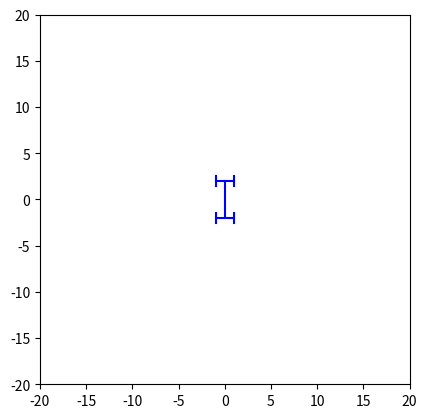

Recreate this plot in Python.
import numpy as np
from matplotlib import pyplot as plt
from matplotlib import animation

nx = 20
ny = 20
class rvo_:
    def __init__(self):
        self.fig = plt.figure()
        plt.axis([-nx,nx,-ny,ny])
        self.ax = plt.gca()
        self.ax.set_aspect(1)

        self.line = []
        a, = self.ax.plot([-1, 1], [2, 2], 'b')
        self.line.append(a)
        a, = self.ax.plot([-1, 1], [-2, -2], 'b')
        self.line.append(a)
        a, = self.ax.plot([0, 0], [-2, 2], 'b')
        self.line.append(a)
        a, = self.ax.plot([1, 1], [1.5, 2.5], 'b')
        self.line.append(a)
        a, = self.ax.plot([-1, -1], [1.5, 2.5], 'b')
        self.line.append(a)
        a, = self.ax.plot([1, 1], [-1.5, -2.5], 'b')
        self.line.append(a)
        a, = self.ax.plot([-1, -1], [-1.5, -2.5], 'b')
        self.line.append(a)

        self.alpha = 0
        self.v = 0
        self.dt = 1
        self.x = 0
        self.y = 0
        self.psi = 0
        self.sz = 1

    def gen_triangle(self, center, psi, alpha):
        x2 = -2 * self.sz * np.sin(psi) + center[0]
        y2 = +2 * self.sz * np.cos(psi) + center[1]
        x1 = -1 * self.sz * np.cos(psi) + x2
        y1 = -1 * self.sz * np.sin(psi) + y2
        x3 = +1 * self.sz * np.cos(psi) + x2
        y3 = +1 * self.sz * np.sin(psi) + y2

        x5 = +2 * self.sz * np.sin(psi) + center[0]
        y5 = -2 * self.sz * np.cos(psi) + center[1]
        x4 = -1 * self.sz * np.cos(psi) + x5
        y4 = -1 * self.sz * np.sin(psi) + y5
        x6 = +1 * self.sz * np.cos(psi) + x5
        y6 = +1 * self.sz * np.sin(psi) + y5

        x7 = x1 - 0.5 * self.sz * np.sin(psi+alpha*np.pi/180)
        x8 = x1 + 0.5 * self.sz * np.sin(psi+alpha*np.pi/180)
        x9 = x3 - 0.5 * self.sz * np.sin(psi+alpha*np.pi/180)
        x10 = x3 + 0.5 * self.sz * np.sin(psi+alpha*np.pi/180)
        y7 = y1 + 0.5 * self.sz * np.cos(psi+alpha*np.pi/180)
        y8 = y1 - 0.5 * self.sz * np.cos(psi+alpha*np.pi/180)
        y9 = y3 + 0.5 * self.sz * np.cos(psi+alpha*np.pi/180)
        y10 = y3 - 0.5 * self.sz * np.cos(psi+alpha*np.pi/180)

        x11 = x4 - 0.5 * self.sz * np.sin(psi)
        x12 = x4 + 0.5 * self.sz * np.sin(psi)
        x13 = x6 - 0.5 * self.sz * np.sin(psi)
        x14 = x6 + 0.5 * self.sz * np.sin(psi)
        y11 = y4 + 0.5 * self.sz * np.cos(psi)
        y12 = y4 - 0.5 * self.sz * np.cos(psi)
        y13 = y6 + 0.5 * self.sz * np.cos(psi)
        y14 = y6 - 0.5 * self.sz * np.cos(psi)
        mat_ = [[x1, y1], [x2, y2], [x3, y3], [x4, y4], [x5, y5], [x6, y6], [x7, y7], [x8, y8], [x9, y9], [x10, y10], [x11, y11], [x12, y12], [x13, y13], [x14, y14]]
        return mat_

    def ani_init(self):
        # initialize an empty list of cirlces
        return self.line

    def ani_update(self, i):
        # draw circles, select to color for the circles based on the input argument i.
        self.alpha += 1
        self.alpha = min(self.alpha, 10)
        self.v += 0.1
        self.v = min(self.v, 0.1)

        self.psi += self.v * np.sin(self.alpha * np.pi / 180) * self.dt / 4
        print(self.alpha, self.psi)
        if self.psi > np.pi:
            self.psi -= 2 * np.pi
        elif self.psi < -np.pi:
            self.psi += 2 * np.pi
        self.x += self.v * self.dt * np.sin(-self.psi)
        self.y += self.v * self.dt * np.cos(self.psi)
        mat = self.gen_triangle([self.x, self.y], self.psi, self.alpha)
        self.line[0].set_xdata([mat[0][0], mat[2][0]])
        self.line[0].set_ydata([mat[0][1], mat[2][1]])
        self.line[1].set_xdata([mat[3][0], mat[5][0]])
        self.line[1].set_ydata([mat[3][1], mat[5][1]])
        self.line[2].set_xdata([mat[1][0], mat[4][0]])
        self.line[2].set_ydata([mat[1][1], mat[4][1]])

        self.line[3].set_xdata([mat[6][0], mat[7][0]])
        self.line[3].set_ydata([mat[6][1], mat[7][1]])
        self.line[4].set_xdata([mat[8][0], mat[9][0]])
        self.line[4].set_ydata([mat[8][1], mat[9][1]])

        self.line[5].set_xdata([mat[10][0], mat[11][0]])
        self.line[5].set_ydata([mat[10][1], mat[11][1]])
        self.line[6].set_xdata([mat[12][0], mat[13][0]])
        self.line[6].set_ydata([mat[12][1], mat[13][1]])
        return self.line

    def animate(self):
        self.anim = animation.FuncAnimation(self.ax.figure, self.ani_update, init_func=self.ani_init, frames=50, interval=50,
                                            blit=False)
    def run(self):
        self.animate()

vv = rvo_()
vv.run()
plt.show()